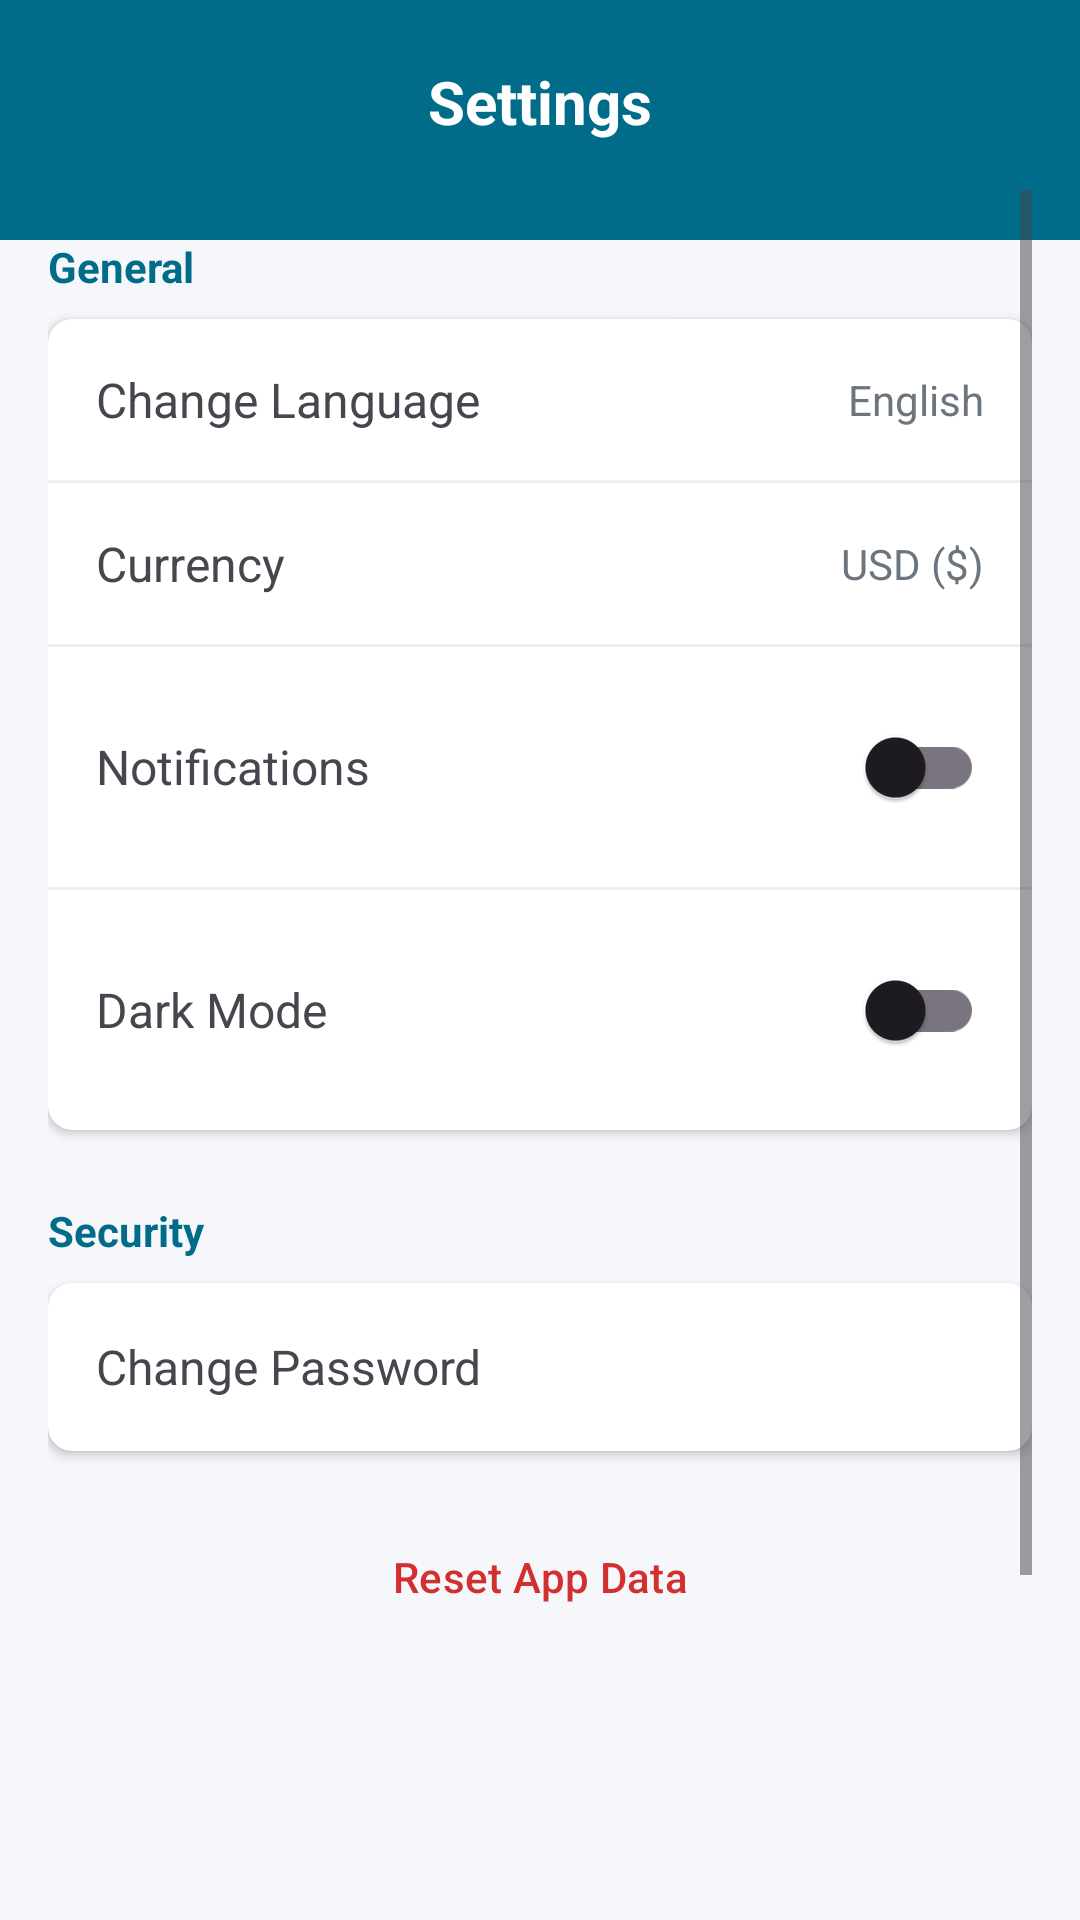

This screen was rendered from an Android layout file. Write that file and the resources it references.
<!-- AndroidManifest.xml: application theme Theme.App -->
<!-- res/layout/activity_settings.xml -->
<?xml version="1.0" encoding="utf-8"?>
<LinearLayout xmlns:android="http://schemas.android.com/apk/res/android"
    xmlns:app="http://schemas.android.com/apk/res-auto"
    android:layout_width="match_parent"
    android:layout_height="match_parent"
    android:background="@color/aba_background"
    android:orientation="vertical">

    
    <View
        android:layout_width="match_parent"
        android:layout_height="80dp"
        android:background="@color/aba_primary" />

    <TextView
        android:layout_width="match_parent"
        android:layout_height="wrap_content"
        android:layout_marginTop="-60dp"
        android:gravity="center"
        android:text="@string/settings"
        android:textColor="@color/white"
        android:textSize="20sp"
        android:textStyle="bold" />

    <ScrollView
        android:layout_width="match_parent"
        android:layout_height="match_parent"
        android:padding="16dp">

        <LinearLayout
            android:layout_width="match_parent"
            android:layout_height="wrap_content"
            android:orientation="vertical">

            
            <TextView
                android:layout_width="wrap_content"
                android:layout_height="wrap_content"
                android:layout_marginTop="16dp"
                android:layout_marginBottom="8dp"
                android:text="General"
                android:textColor="@color/aba_primary"
                android:textStyle="bold" />

            <androidx.cardview.widget.CardView
                android:layout_width="match_parent"
                android:layout_height="wrap_content"
                app:cardCornerRadius="8dp"
                app:cardElevation="2dp">

                <LinearLayout
                    android:layout_width="match_parent"
                    android:layout_height="wrap_content"
                    android:orientation="vertical">

                    <LinearLayout
                        android:id="@+id/settings_language"
                        android:layout_width="match_parent"
                        android:layout_height="wrap_content"
                        android:background="?attr/selectableItemBackground"
                        android:clickable="true"
                        android:focusable="true"
                        android:gravity="center_vertical"
                        android:padding="16dp">

                        <TextView
                            android:layout_width="0dp"
                            android:layout_height="wrap_content"
                            android:layout_weight="1"
                            android:text="@string/change_language"
                            android:textSize="16sp" />

                        <TextView
                            android:id="@+id/current_language"
                            android:layout_width="wrap_content"
                            android:layout_height="wrap_content"
                            android:text="English"
                            android:textColor="@color/aba_text_secondary" />
                    </LinearLayout>

                    <View
                        android:layout_width="match_parent"
                        android:layout_height="1dp"
                        android:background="#EEEEEE" />

                    <LinearLayout
                        android:id="@+id/settings_currency"
                        android:layout_width="match_parent"
                        android:layout_height="wrap_content"
                        android:background="?attr/selectableItemBackground"
                        android:clickable="true"
                        android:focusable="true"
                        android:gravity="center_vertical"
                        android:padding="16dp">

                        <TextView
                            android:layout_width="0dp"
                            android:layout_height="wrap_content"
                            android:layout_weight="1"
                            android:text="Currency"
                            android:textSize="16sp" />

                        <TextView
                            android:id="@+id/current_currency"
                            android:layout_width="wrap_content"
                            android:layout_height="wrap_content"
                            android:text="USD ($)"
                            android:textColor="@color/aba_text_secondary" />
                    </LinearLayout>

                    <View
                        android:layout_width="match_parent"
                        android:layout_height="1dp"
                        android:background="#EEEEEE" />

                    <LinearLayout
                        android:layout_width="match_parent"
                        android:layout_height="wrap_content"
                        android:gravity="center_vertical"
                        android:padding="16dp">

                        <TextView
                            android:layout_width="0dp"
                            android:layout_height="wrap_content"
                            android:layout_weight="1"
                            android:text="Notifications"
                            android:textSize="16sp" />

                        <com.google.android.material.switchmaterial.SwitchMaterial
                            android:id="@+id/switch_notifications"
                            android:layout_width="wrap_content"
                            android:layout_height="wrap_content" />
                    </LinearLayout>
                    
                     <View
                        android:layout_width="match_parent"
                        android:layout_height="1dp"
                        android:background="#EEEEEE" />
                        
                    <LinearLayout
                        android:layout_width="match_parent"
                        android:layout_height="wrap_content"
                        android:gravity="center_vertical"
                        android:padding="16dp">

                        <TextView
                            android:layout_width="0dp"
                            android:layout_height="wrap_content"
                            android:layout_weight="1"
                            android:text="Dark Mode"
                            android:textSize="16sp" />

                        <com.google.android.material.switchmaterial.SwitchMaterial
                            android:id="@+id/switch_dark_mode"
                            android:layout_width="wrap_content"
                            android:layout_height="wrap_content" />
                    </LinearLayout>

                </LinearLayout>
            </androidx.cardview.widget.CardView>

            
            <TextView
                android:layout_width="wrap_content"
                android:layout_height="wrap_content"
                android:layout_marginTop="24dp"
                android:layout_marginBottom="8dp"
                android:text="Security"
                android:textColor="@color/aba_primary"
                android:textStyle="bold" />

            <androidx.cardview.widget.CardView
                android:layout_width="match_parent"
                android:layout_height="wrap_content"
                app:cardCornerRadius="8dp"
                app:cardElevation="2dp">

                <LinearLayout
                    android:layout_width="match_parent"
                    android:layout_height="wrap_content"
                    android:orientation="vertical">

                    <LinearLayout
                        android:id="@+id/settings_change_password"
                        android:layout_width="match_parent"
                        android:layout_height="wrap_content"
                        android:background="?attr/selectableItemBackground"
                        android:clickable="true"
                        android:focusable="true"
                        android:gravity="center_vertical"
                        android:padding="16dp">

                        <TextView
                            android:layout_width="0dp"
                            android:layout_height="wrap_content"
                            android:layout_weight="1"
                            android:text="Change Password"
                            android:textSize="16sp" />

                        <ImageView
                            android:layout_width="24dp"
                            android:layout_height="24dp"
                            android:src="@drawable/ic_launcher_foreground"
                            app:tint="@color/aba_text_secondary" />
                    </LinearLayout>

                </LinearLayout>
            </androidx.cardview.widget.CardView>

            
            <Button
                android:id="@+id/btn_settings_reset"
                style="@style/Widget.Material3.Button.OutlinedButton"
                android:layout_width="match_parent"
                android:layout_height="60dp"
                android:layout_marginTop="12dp"
                android:text="Reset App Data"
                android:textColor="#D32F2F"
                app:strokeColor="#D32F2F" />

            
            <Button
                android:id="@+id/btn_settings_logout"
                style="@style/Widget.Material3.Button.TextButton"
                android:layout_width="match_parent"
                android:layout_height="60dp"
                android:layout_marginTop="24dp"
                android:text="@string/logout"
                android:textColor="#D32F2F"
                android:textStyle="bold" />
            
            <TextView
                android:layout_width="match_parent"
                android:layout_height="wrap_content"
                android:layout_marginTop="32dp"
                android:gravity="center"
                android:text="Version 1.0.0"
                android:textColor="@color/aba_text_secondary"
                android:textSize="12sp" />

        </LinearLayout>
    </ScrollView>
</LinearLayout>
<!-- resources referenced by this layout -->
<resources>
  <color name="aba_background">#F5F7FA</color>
  <color name="aba_primary">#006C89</color>
  <color name="aba_text_secondary">#6C757D</color>
  <color name="white">#FFFFFFFF</color>
  <string name="change_language">Change Language</string>
  <string name="logout">Log Out</string>
  <string name="settings">Settings</string>
  <style name="Theme.App" parent="Base.Theme.App" />
  <style name="Base.Theme.App" parent="Theme.Material3.DayNight.NoActionBar">
          
          <item name="colorPrimary">@color/aba_primary</item>
          <item name="colorPrimaryVariant">@color/aba_primary_dark</item>
          <item name="colorOnPrimary">@color/aba_button_text</item>
          <item name="colorSecondary">@color/aba_secondary</item>
          <item name="colorOnSecondary">@color/aba_button_text</item>
          <item name="android:statusBarColor">@color/aba_primary_dark</item>
          <item name="android:windowBackground">@color/aba_background</item>
      </style>
  <color name="aba_primary_dark">#004F63</color>
  <color name="aba_button_text">#FFFFFF</color>
  <color name="aba_secondary">#002C3E</color>
</resources>
